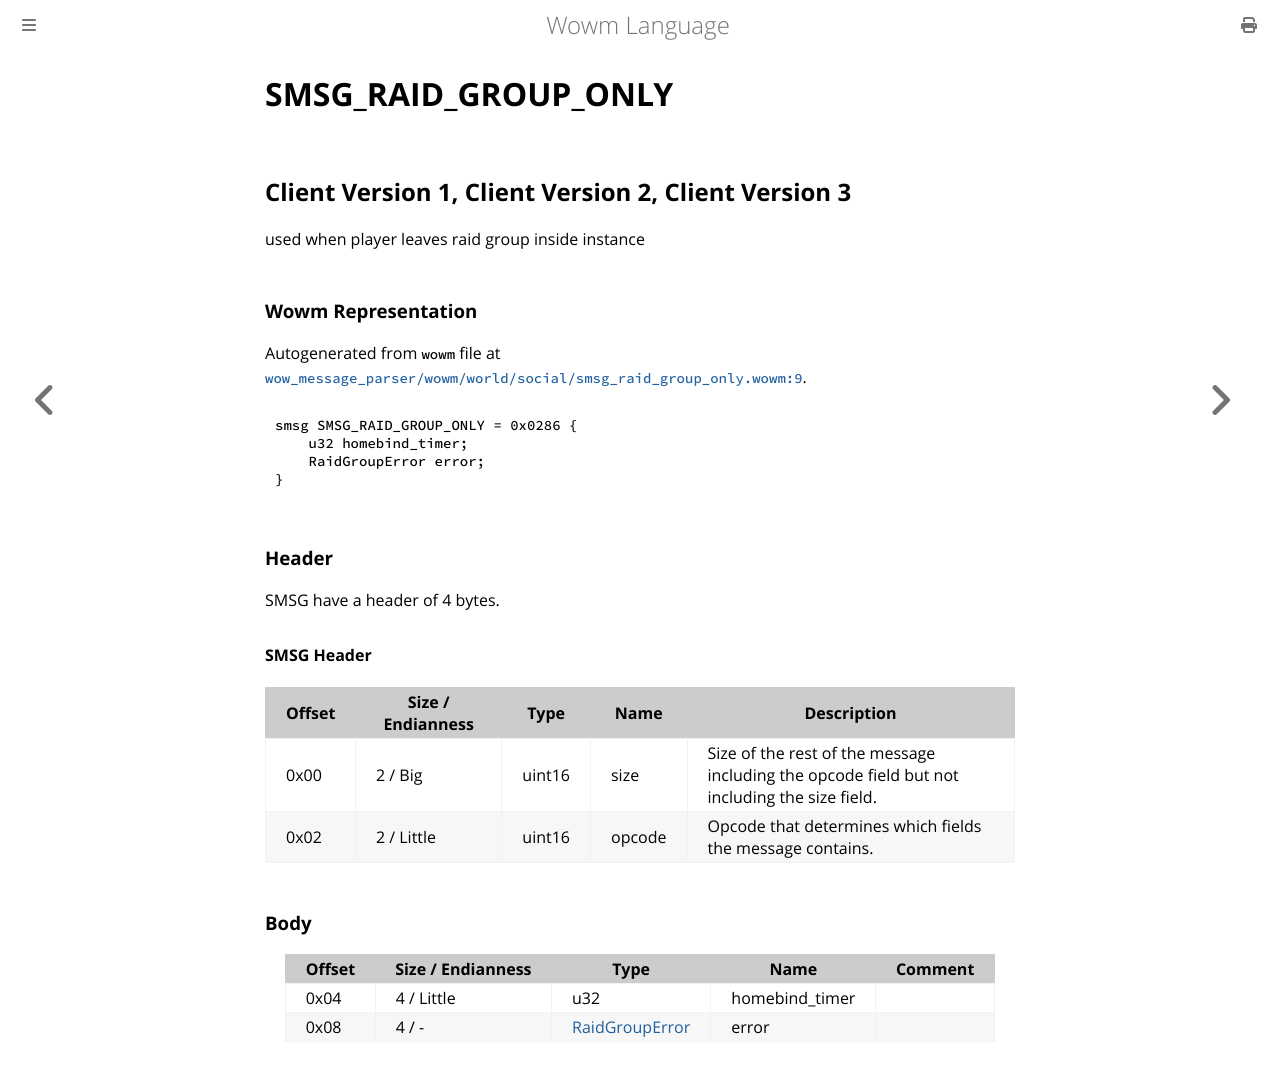

repository: gtker/wow_messages · page: docs/smsg_raid_group_only.html · generator: mdbook

# SMSG_RAID_GROUP_ONLY

## Client Version 1, Client Version 2, Client Version 3

used when player leaves raid group inside instance

### Wowm Representation

Autogenerated from `wowm` file at [`wow_message_parser/wowm/world/social/smsg_raid_group_only.wowm:9`](https://github.com/gtker/wow_messages/tree/main/wow_message_parser/wowm/world/social/smsg_raid_group_only.wowm#L9).
```rust,ignore
smsg SMSG_RAID_GROUP_ONLY = 0x0286 {
    u32 homebind_timer;
    RaidGroupError error;
}
```
### Header

SMSG have a header of 4 bytes.

#### SMSG Header

| Offset | Size / Endianness | Type   | Name   | Description |
| ------ | ----------------- | ------ | ------ | ----------- |
| 0x00   | 2 / Big           | uint16 | size   | Size of the rest of the message including the opcode field but not including the size field.|
| 0x02   | 2 / Little        | uint16 | opcode | Opcode that determines which fields the message contains.|

### Body

| Offset | Size / Endianness | Type | Name | Comment |
| ------ | ----------------- | ---- | ---- | ------- |
| 0x04 | 4 / Little | u32 | homebind_timer |  |
| 0x08 | 4 / - | [RaidGroupError](raidgrouperror.md) | error |  |
